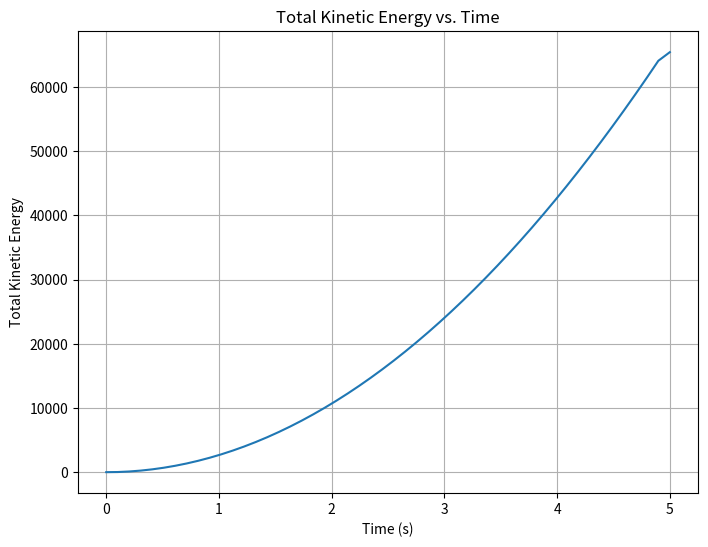
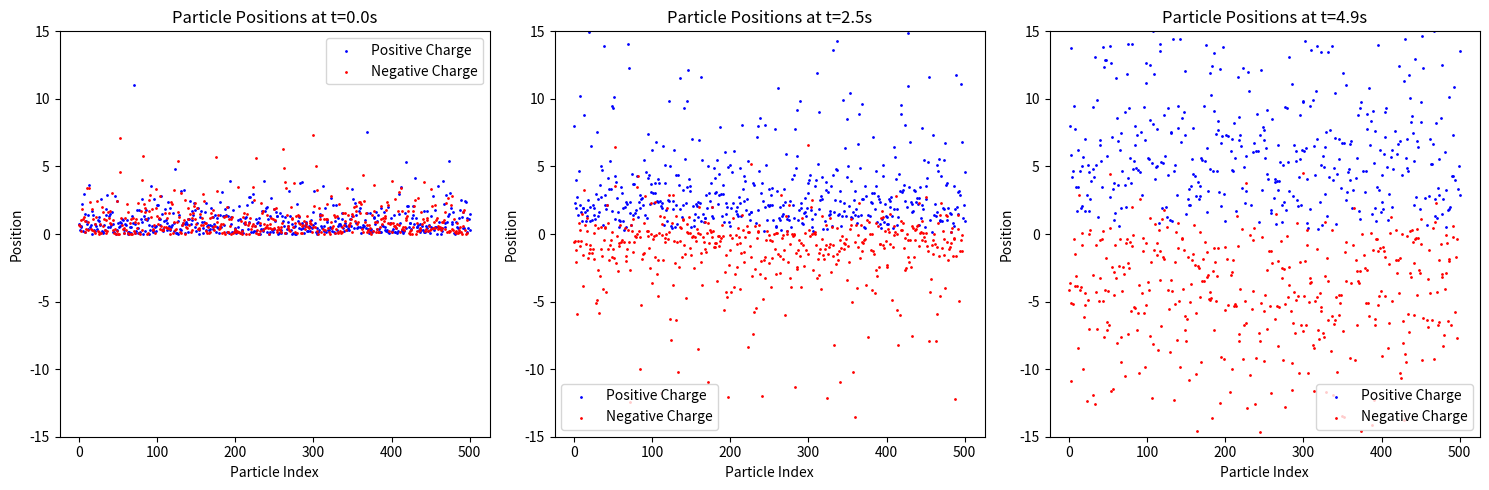
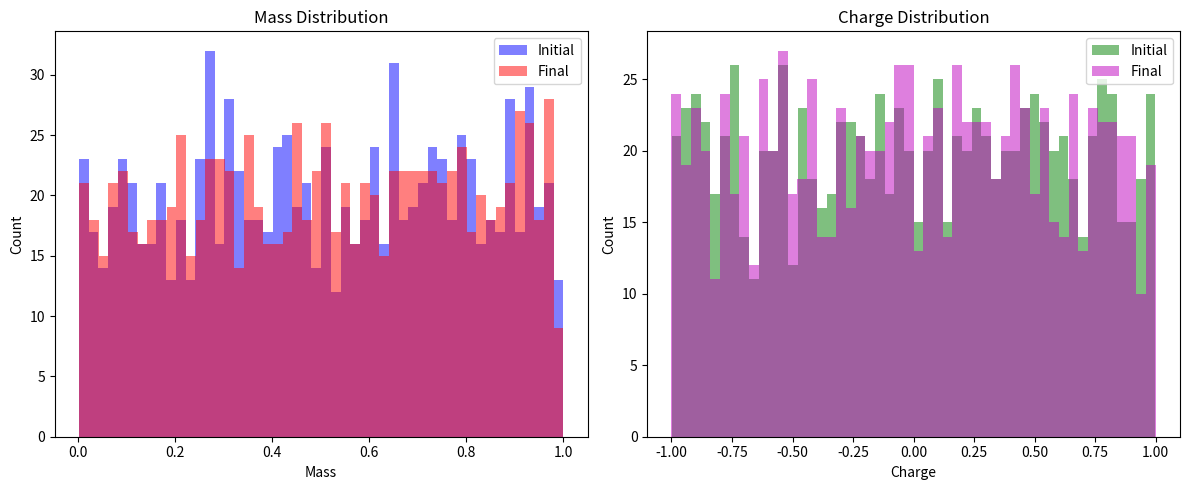
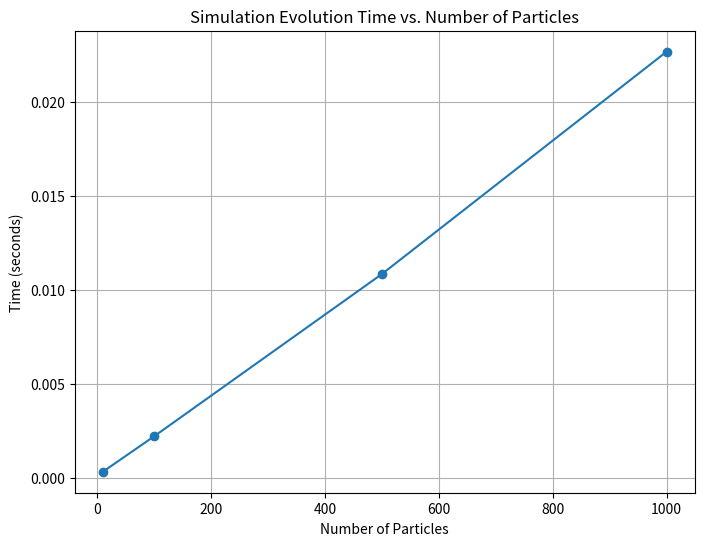

These figures' Python source, in order:
#!/usr/bin/env python
# coding: utf-8

# In[1]:


import numpy as np
import matplotlib.pyplot as plt
import time
from scipy.integrate import odeint

# Define the PDF and CDF
def pdf(x, k):
    return k * np.exp(-x)

def cdf(x, k):
    return 1 - np.exp(-k * x)

# Rejection Sampling for interaction positions
def rejection_sampling(pdf, cdf, k, num_samples):
    samples = []
    while len(samples) < num_samples:
        x = -np.log(1 - np.random.rand())  # Generate positions using the inverse transform sampling method
        u = np.random.rand()
        if u < pdf(x, k) / (k * cdf(x, k)):
            samples.append(x)
    return samples

# Particle Class
class Particle:
    def __init__(self):
        self.initial_mass = np.random.rand()          # Store initial mass
        self.initial_charge = np.random.uniform(-1, 1)  # Store initial charge
        self.mass = self.initial_mass
        self.charge = self.initial_charge
        self.position = -np.log(1 - np.random.rand())  # Using the inverse transform sampling method.
        self.velocity = 0                     # Initial velocity is set to 0.

    def acceleration(self, E):
        return self.charge * E / self.mass    # Acceleration due to electric field.

# Simulation Class
class Simulation:
    def __init__(self, num_particles=1000, E=0.5, dt=0.1, T=5, k=3.0):
        self.particles = [Particle() for _ in range(num_particles)]
        self.E = E
        self.dt = dt
        self.time_steps = int(T/dt)
        self.positions_odeint = []
        self.k = k
        self.kinetic_energy = []  # List to store kinetic energy at each time step

    def particle_ode(self, y, t, q, m, E):
        x, v = y
        dxdt = v
        dvdt = q * E / m
        return [dxdt, dvdt]

    def evolve(self):
        t = np.linspace(0, 5, self.time_steps)

        self.positions_odeint = [odeint(self.particle_ode, [p.position, p.velocity], t, args=(p.charge, p.mass, self.E))[:,0] for p in self.particles]

    def calculate_kinetic_energy(self):
        for sol in self.positions_odeint:
            velocities = np.gradient(sol, self.dt)
            kinetic_energy = 0.5 * self.particles[0].mass * velocities**2
            self.kinetic_energy.append(kinetic_energy)

    def plot_kinetic_energy(self):
        time = np.linspace(0, 5, self.time_steps)
        total_kinetic_energy = np.sum(self.kinetic_energy, axis=0)

        plt.figure(figsize=(8, 6))
        plt.plot(time, total_kinetic_energy)
        plt.title('Total Kinetic Energy vs. Time')
        plt.xlabel('Time (s)')
        plt.ylabel('Total Kinetic Energy')
        plt.grid(True)
        plt.savefig("KineticEnergyVsTime_k3_1000.png")
        plt.show()

    def plot_positions(self):
        times_to_plot = [0, int(2.5/self.dt), int(5/self.dt) - 1]

        plt.figure(figsize=(15, 5))
        for i, time_idx in enumerate(times_to_plot):
            plt.subplot(1, 3, i+1)
            positions_at_time = [sol[time_idx] for sol in self.positions_odeint]
            charges = [p.charge for p in self.particles]

            # Separate positive and negative charges
            pos_positions = [pos for pos, charge in zip(positions_at_time, charges) if charge >= 0]
            neg_positions = [pos for pos, charge in zip(positions_at_time, charges) if charge < 0]

            plt.scatter(range(len(pos_positions)), pos_positions, s=1, color='b', label='Positive Charge')
            plt.scatter(range(len(neg_positions)), neg_positions, s=1, color='r', label='Negative Charge')

            plt.title(f"Particle Positions at t={time_idx*self.dt}s")
            plt.ylim(-15,15)
            plt.xlabel("Particle Index")
            plt.ylabel("Position")
            plt.legend()
            plt.tight_layout()

        plt.tight_layout()
        plt.savefig("ParticlePositions_k3_1000.png")
        plt.show()

    def get_final_distributions(self):
        final_masses = [p.mass for p in self.particles]
        final_charges = [p.charge for p in self.particles]
        return final_masses, final_charges

    def get_initial_distributions(self):
        initial_masses = [p.initial_mass for p in self.particles]
        initial_charges = [p.initial_charge for p in self.particles]
        return initial_masses, initial_charges

    def perform_interactions(self):
        # Rejection Sampling to determine interaction positions
        interaction_positions = rejection_sampling(pdf, cdf, self.k, len(self.particles))

        # Define the interaction threshold (you can adjust this value)
        interaction_threshold = 0.5

        for particle, position in zip(self.particles, interaction_positions):
            if position < interaction_threshold:
                # If the particle's position is below the interaction threshold, update its characteristics
                particle.mass = np.random.rand()
                particle.charge = np.random.uniform(-1, 1)

if __name__ == "__main__":
    sim = Simulation(k=3.0)  # Pass the k value
    sim.evolve()
    sim.calculate_kinetic_energy()  # Calculate kinetic energy
    sim.plot_kinetic_energy()  # Plot kinetic energy vs. time
    sim.plot_positions()

    # Perform interactions and update particle characteristics
    sim.perform_interactions()

    # Get final mass and charge distributions
    final_masses, final_charges = sim.get_final_distributions()

    # Get initial mass and charge distributions
    initial_masses, initial_charges = sim.get_initial_distributions()

    # Plot histograms of the initial and final mass and charge distributions
    plt.figure(figsize=(12, 5))
    plt.subplot(1, 2, 1)
    plt.hist(initial_masses, bins=50, color='b', alpha=0.5, label='Initial')
    plt.hist(final_masses, bins=50, color='r', alpha=0.5, label='Final')
    plt.title('Mass Distribution')
    plt.xlabel('Mass')
    plt.ylabel('Count')
    plt.legend()

    plt.subplot(1, 2, 2)
    plt.hist(initial_charges, bins=50, color='g', alpha=0.5, label='Initial')
    plt.hist(final_charges, bins=50, color='m', alpha=0.5, label='Final')
    plt.title('Charge Distribution')
    plt.xlabel('Charge')
    plt.ylabel('Count')
    plt.legend()

    plt.tight_layout()
    plt.savefig("MassChargeDistributions_k3_1000.png")
    plt.show()
    
if __name__ == "__main__":
    particle_counts = [10, 100, 500, 1000]
    runtimes = []

    for num_particles in particle_counts:
        sim = Simulation(num_particles=num_particles, k=3.0)
        
        # Time simulation evolution
        start_time = time.time()
        sim.evolve()
        end_time = time.time()
        
        runtime = end_time - start_time
        runtimes.append(runtime)
    
    # Plotting
    plt.figure(figsize=(8, 6))
    plt.plot(particle_counts, runtimes, marker='o')
    plt.title('Simulation Evolution Time vs. Number of Particles')
    plt.xlabel('Number of Particles')
    plt.ylabel('Time (seconds)')
    plt.grid(True)
    plt.savefig("SimulationTimeVsParticles.png")
    plt.show()



# In[ ]:





